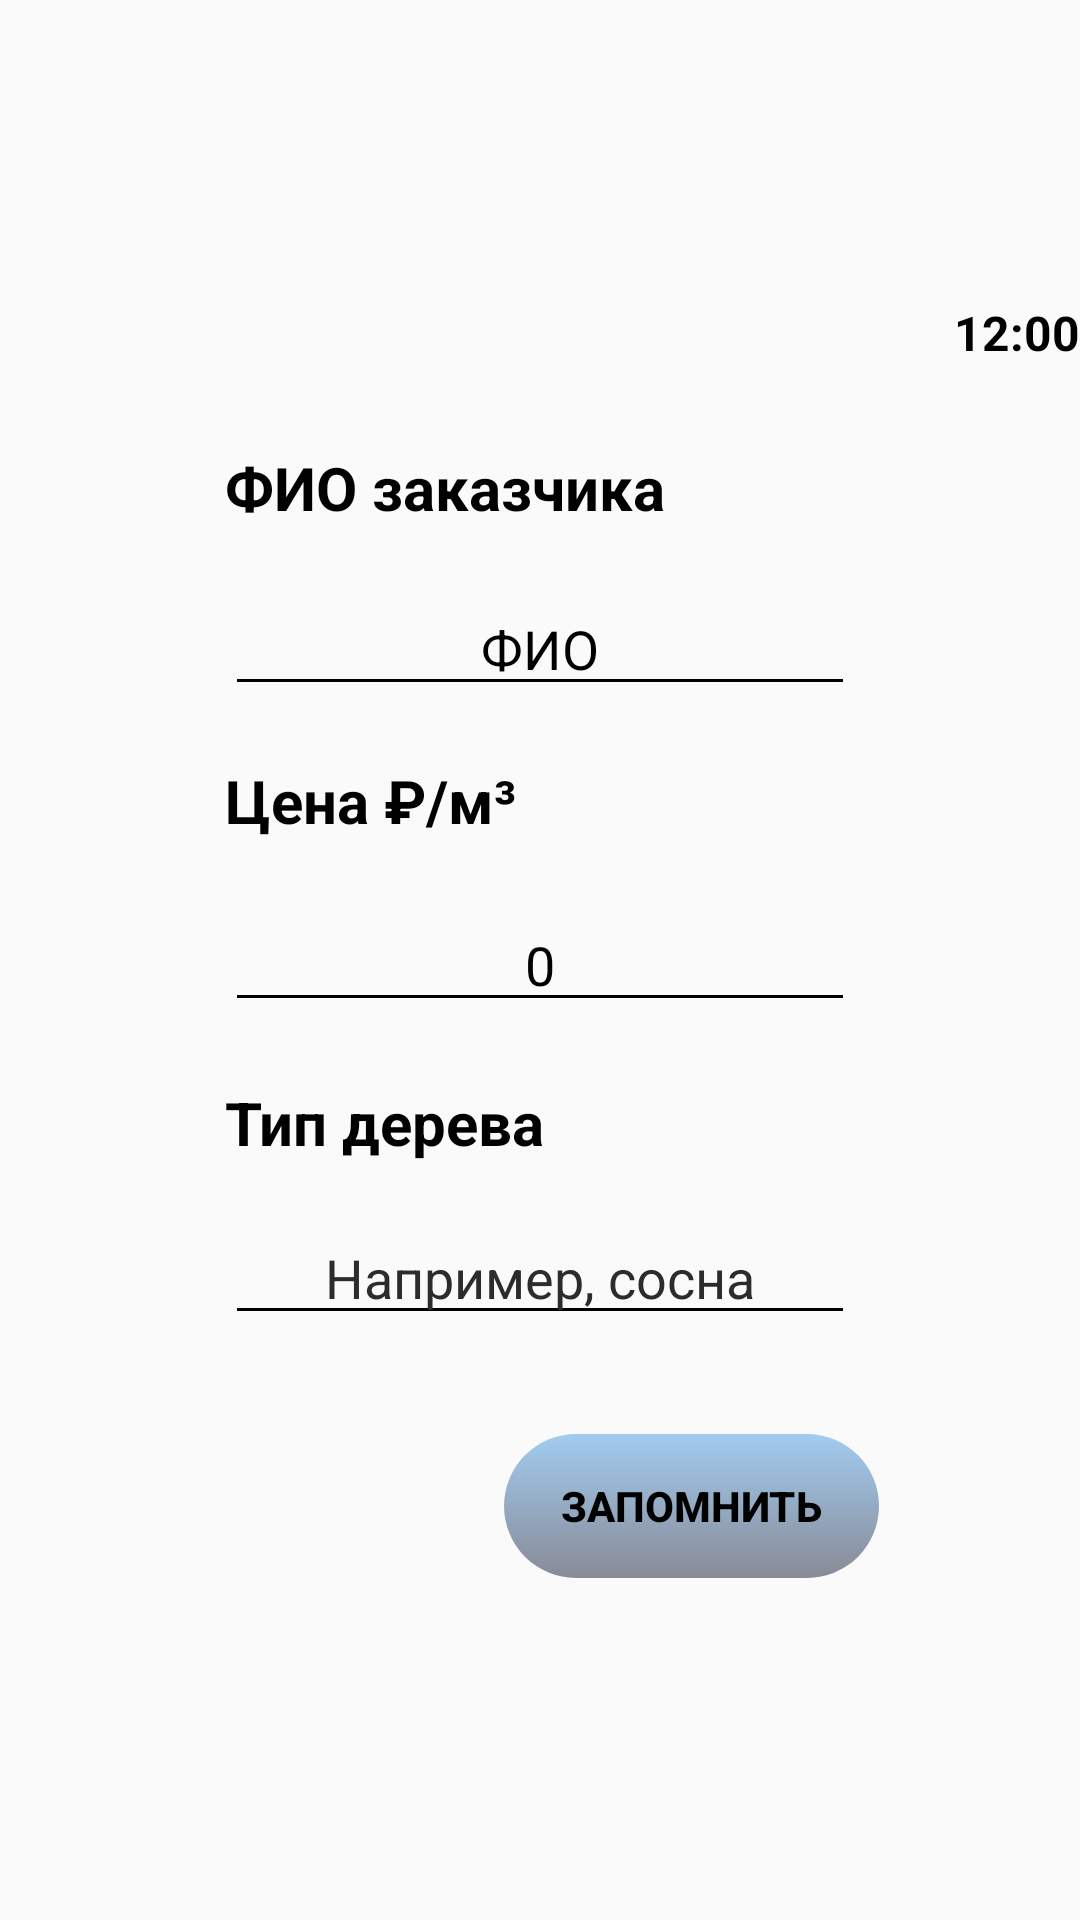

Reconstruct the res/layout file that produces this screen, plus the resources it refers to.
<!-- AndroidManifest.xml: application theme Theme.CubaturnickLesa -->
<!-- res/layout/fragment_opis.xml -->
<?xml version="1.0" encoding="utf-8"?>
<RelativeLayout xmlns:android="http://schemas.android.com/apk/res/android"
    android:id="@+id/fragopis"
    android:layout_width="match_parent"
    android:layout_height="match_parent"
    android:paddingTop="100dp">

    <TextClock
        android:id="@+id/textClock2"
        android:layout_width="match_parent"
        android:layout_height="wrap_content"
        android:layout_alignParentTop="true"
        android:format12Hour="hh:mm"
        android:format24Hour="dd MMMM yyyy"
        android:text="TextClock"
        android:textAlignment="textEnd"
        android:textColor="#000000"
        android:textSize="16sp"
        android:textStyle="bold" />

    <TextView
        android:id="@+id/textView4"
        android:layout_width="wrap_content"
        android:layout_height="wrap_content"
        android:layout_above="@+id/editFioClient"
        android:layout_alignStart="@+id/editFioClient"
        android:layout_alignLeft="@+id/editFioClient"
        android:layout_marginBottom="18dp"
        android:text="ФИО заказчика"
        android:textColor="#000000"
        android:textSize="20sp"
        android:textStyle="bold" />

    <EditText
        android:id="@+id/editFioClient"
        android:layout_width="wrap_content"
        android:layout_height="wrap_content"
        android:layout_above="@+id/textView5"
        android:layout_alignStart="@+id/editPrice"
        android:layout_alignLeft="@+id/editPrice"
        android:layout_marginBottom="18dp"
        android:backgroundTint="@color/black"
        android:ems="10"
        android:inputType="textCapWords"
        android:selectAllOnFocus="true"
        android:text="ФИО"
        android:textAlignment="center"
        android:textColor="#000000" />

    <TextView
        android:id="@+id/textView5"
        android:layout_width="wrap_content"
        android:layout_height="wrap_content"
        android:layout_above="@+id/editPrice"
        android:layout_alignStart="@+id/editPrice"
        android:layout_alignLeft="@+id/editPrice"
        android:layout_marginBottom="19dp"
        android:text="Цена ₽/м³"
        android:textColor="#000000"
        android:textSize="20sp"
        android:textStyle="bold" />

    <EditText
        android:id="@+id/editPrice"
        android:layout_width="wrap_content"
        android:layout_height="wrap_content"
        android:layout_centerInParent="true"
        android:backgroundTint="#000000"
        android:ems="10"
        android:inputType="number"
        android:selectAllOnFocus="true"
        android:text="0"
        android:textAlignment="center"
        android:textColor="#000000" />

    <TextView
        android:id="@+id/textView6"
        android:layout_width="wrap_content"
        android:layout_height="wrap_content"
        android:layout_below="@+id/editPrice"
        android:layout_alignStart="@+id/editPrice"
        android:layout_alignLeft="@+id/editPrice"
        android:layout_marginTop="20dp"
        android:text="Тип дерева"
        android:textColor="#000000"
        android:textSize="20sp"
        android:textStyle="bold" />

    <EditText
        android:id="@+id/editTipDereva"
        android:layout_width="wrap_content"
        android:layout_height="wrap_content"
        android:layout_below="@+id/textView6"
        android:layout_alignStart="@+id/textView6"
        android:layout_alignLeft="@+id/textView6"
        android:layout_marginTop="16dp"
        android:backgroundTint="#000000"
        android:ems="10"
        android:hint="Например, сосна"
        android:inputType="textCapWords"
        android:selectAllOnFocus="true"
        android:textAlignment="center"
        android:textColor="#000000"
        android:textColorHint="#2C2C2C" />

    <Button
        android:id="@+id/saveOpis"
        android:layout_width="125dp"
        android:layout_height="wrap_content"
        android:layout_below="@+id/editTipDereva"
        android:layout_alignParentEnd="true"
        android:layout_marginTop="33dp"
        android:layout_marginEnd="67dp"
        android:background="@drawable/style_button"
        android:text="Запомнить"
        android:textColor="#000000"
        android:textStyle="bold" />
</RelativeLayout>
<!-- resources referenced by this layout -->
<resources>
  <!-- drawable style_button (drawable) -->
  <?xml version="1.0" encoding="utf-8"?>
  <selector xmlns:android="http://schemas.android.com/apk/res/android" >
      <item android:state_pressed="true" >
          <shape android:shape="rectangle"  >
              <corners android:radius="3dip" />
              <stroke android:width="1dip" android:color="#A1CCF1" />
              <gradient android:angle="180" android:startColor="#A1CCF1" android:endColor="#81191D33"  />
          </shape>
      </item>
      <item android:state_focused="true">
          <shape android:shape="rectangle"  >
              <corners android:radius="300dip" />
              <stroke android:width="1dip" android:color="#A1CCF1" />
              <solid android:color="#81191D33"/>
          </shape>
      </item>
      <item >
          <shape android:shape="rectangle"  >
              <corners android:radius="300dip" />
              <gradient android:angle="90" android:startColor="#81191D33" android:endColor="#A1CCF1" />
          </shape>
      </item>
  </selector>
  <style name="Theme.CubaturnickLesa" parent="Theme.AppCompat.Light.DarkActionBar">
          
          <item name="colorPrimary">#4A1301</item>
          <item name="colorPrimaryVariant">#502A1E</item>
          <item name="colorOnPrimary">@color/white</item>
          
          <item name="colorSecondary">#7FECFA</item>
          <item name="colorSecondaryVariant">#BEF7FF</item>
          <item name="colorOnSecondary">@color/black</item>
          
          <item name="android:statusBarColor">?attr/colorPrimaryVariant</item>
  
          
      </style>
  <!-- not gathered from this repository: default colours our renderer supplied (Android Studio template values) -->
  <color name="black">#FF000000</color>
  <color name="white">#FFFFFFFF</color>
</resources>
